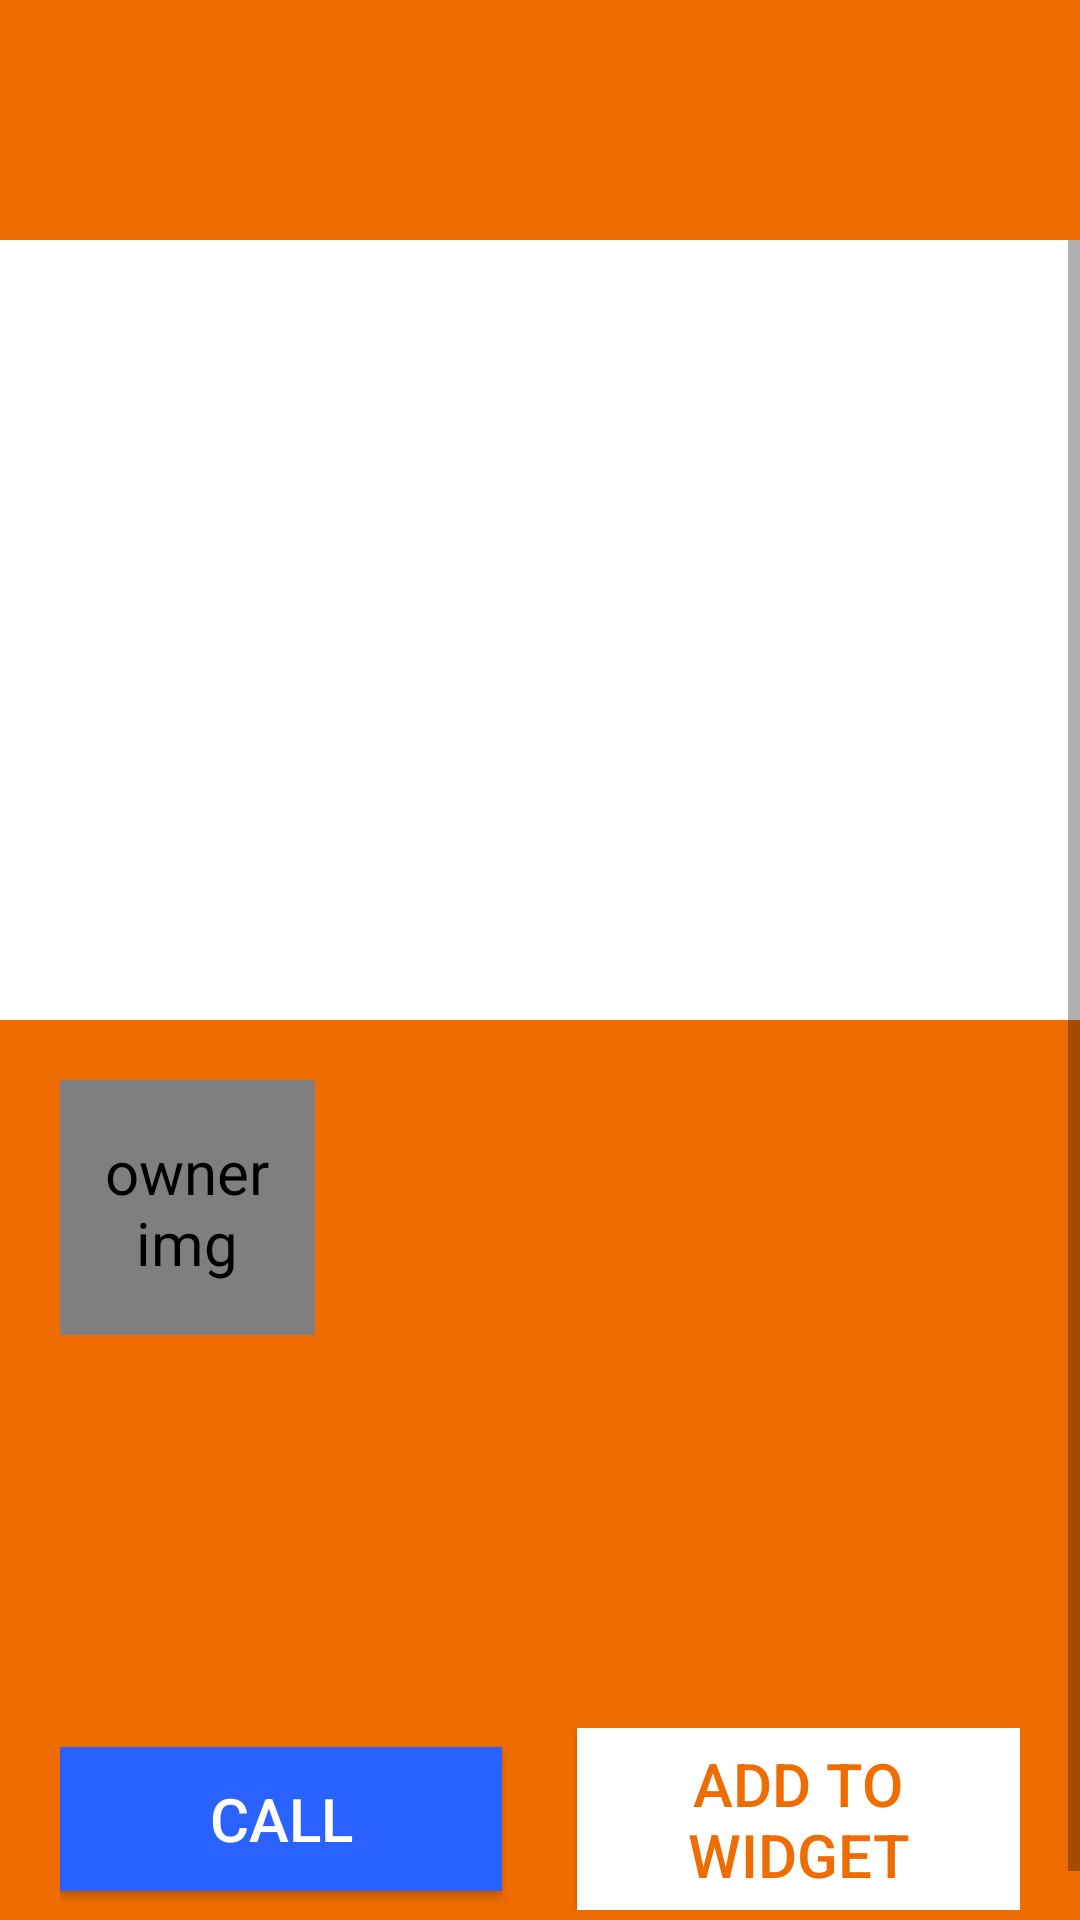

Here is an Android app screen rendered from its layout file. Give the layout XML and the strings, colors and styles it references.
<!-- AndroidManifest.xml: application theme AppTheme -->
<!-- res/layout/activity_tool_details.xml -->
<?xml version="1.0" encoding="utf-8"?>
<LinearLayout xmlns:android="http://schemas.android.com/apk/res/android"
    xmlns:app="http://schemas.android.com/apk/res-auto"
    xmlns:tools="http://schemas.android.com/tools"
    android:layout_width="match_parent"
    android:layout_height="match_parent"
    android:orientation="vertical"
    android:background="@color/colorPrimary"
    tools:context=".ui.ToolDetailsActivity">
    <androidx.coordinatorlayout.widget.CoordinatorLayout
        android:layout_width="match_parent"
        android:layout_height="wrap_content">
        <com.google.android.material.appbar.AppBarLayout
            android:layout_width="match_parent"
            android:layout_height="80dp"
            android:background="?colorPrimary">

            <androidx.appcompat.widget.Toolbar
                app:titleTextAppearance="@style/Toolbar.TitleText"
                android:id="@+id/toolbar_detail"
                app:theme="@style/ThemeOverlay.AppCompat.Dark.ActionBar"
                android:layout_width="match_parent"
                android:layout_height="match_parent"
                android:layout_gravity="bottom">

            </androidx.appcompat.widget.Toolbar>
        </com.google.android.material.appbar.AppBarLayout>
    </androidx.coordinatorlayout.widget.CoordinatorLayout>

    <ScrollView
        android:layout_width="match_parent"
        android:layout_height="match_parent">

        <LinearLayout
            android:orientation="vertical"
            android:layout_width="match_parent"
            android:layout_height="match_parent">
            <ImageView
                android:adjustViewBounds="true"
                android:src="@drawable/ic_launcher_foreground"
                android:id="@+id/img_tool_detail"
                android:background="@android:color/white"
                android:layout_width="match_parent"
                android:layout_height="wrap_content"
                android:minHeight="260dp"
                android:scaleType="centerCrop"
                android:contentDescription="@string/tool_img" />
            <LinearLayout
                android:orientation="vertical"
                android:layout_margin="20dp"
                android:layout_width="match_parent"
                android:layout_height="wrap_content">

                <LinearLayout
                    android:layout_width="match_parent"
                    android:layout_height="wrap_content">

                    <de.hdodenhof.circleimageview.CircleImageView
                        android:contentDescription="@string/owner_img"
                        android:id="@+id/img_owner"
                        android:layout_width="85dp"
                        android:layout_height="85dp"
                        android:src="@drawable/user_icon"/>

                    <TextView
                        android:id="@+id/tv_owner_name"
                        android:textColor="@android:color/white"
                        android:gravity="center"
                        android:textSize="28sp"
                        android:layout_gravity="center"
                        android:layout_width="match_parent"
                        android:layout_height="wrap_content"/>

                </LinearLayout>

                <TextView
                    android:id="@+id/tv_owner_city"
                    android:textColor="@android:color/white"
                    android:layout_marginTop="20dp"
                    android:textSize="20sp"
                    android:layout_width="match_parent"
                    android:layout_height="wrap_content" />

                <TextView
                    android:id="@+id/tv_owner_email"
                    android:textColor="@android:color/white"
                    android:layout_marginTop="5dp"
                    android:textSize="20sp"
                    android:layout_width="match_parent"
                    android:layout_height="wrap_content" />

                <TextView
                    android:id="@+id/tv_owner_phone"
                    android:textColor="@android:color/white"
                    android:layout_marginTop="5dp"
                    android:textSize="20sp"
                    android:layout_width="match_parent"
                    android:layout_height="wrap_content" />



                <LinearLayout
                    android:layout_marginTop="20dp"
                    android:layout_width="match_parent"
                    android:layout_height="wrap_content"
                    android:orientation="horizontal">

                    <Button
                        android:onClick="onCallClick"
                        android:layout_weight="0.5"
                        android:paddingTop="5dp"
                        android:paddingBottom="5dp"
                        android:textColor="@android:color/white"
                        android:background="@color/colorAccent"
                        android:textSize="20sp"
                        android:layout_gravity="center"
                        android:text="@string/call"
                        android:layout_width="0dp"
                        android:layout_height="wrap_content"/>

                    <Button
                        android:onClick="onAddWidgetClicked"
                        android:layout_weight="0.5"
                        android:layout_marginStart="25dp"
                        android:paddingTop="5dp"
                        android:paddingBottom="5dp"
                        android:textColor="@color/colorPrimary"
                        android:background="@android:color/white"
                        android:textSize="20sp"
                        android:layout_gravity="center"
                        android:text="@string/add_to_widget"
                        android:layout_width="0dp"
                        android:layout_height="wrap_content"/>


                </LinearLayout>

            </LinearLayout>
        </LinearLayout>
    </ScrollView>
</LinearLayout>
<!-- resources referenced by this layout -->
<resources>
  <color name="colorAccent">#2962FF</color>
  <color name="colorPrimary">#EF6C00</color>
  <string name="add_to_widget">add to widget</string>
  <string name="call">Call</string>
  <string name="owner_img">owner img</string>
  <string name="tool_img">tool img</string>
  <style name="Toolbar.TitleText" parent="TextAppearance.Widget.AppCompat.Toolbar.Title">
          <item name="android:textSize">30sp</item>
      </style>
  <style name="AppTheme" parent="Theme.AppCompat.Light.NoActionBar">
          
          <item name="colorPrimary">@color/colorPrimary</item>
          <item name="colorPrimaryDark">@color/colorPrimaryDark</item>
          <item name="colorAccent">@color/colorAccent</item>
          <item name="android:itemBackground">@color/colorPrimary</item>
          <item name="android:textColor">@android:color/white</item>
          <item name="android:textSize">20sp</item>
          <item name="android:windowAnimationStyle">@style/CustomActivityAnimation</item>
  
      </style>
  <color name="colorPrimaryDark">#E65100</color>
  <style name="CustomActivityAnimation" parent="@android:style/Animation.Activity">
          <item name="android:activityOpenEnterAnimation">@anim/slide_in_right</item>
          <item name="android:activityOpenExitAnimation">@anim/slide_out_left</item>
          <item name="android:activityCloseEnterAnimation">@anim/slide_in_left</item>
          <item name="android:activityCloseExitAnimation">@anim/slide_out_right</item>
      </style>
</resources>
